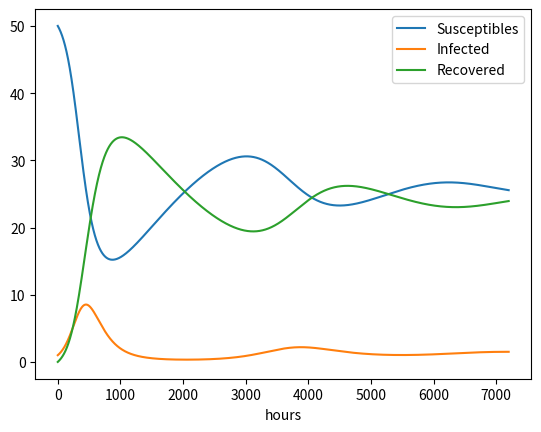

This chart was generated by the following Python code:
#!/usr/bin/env python
"""As the basic SIR1.py, but including loss of immunity.
"""

from numpy import zeros, linspace
import matplotlib.pyplot as plt

# Time unit: 1 h
beta = 10./(40*8*24)
# Reduce beta compared to SIR1.py
beta /= 4            
print('beta:', beta)
gamma = 3./(15*24)
# 6 min
dt = 0.1             
# Simulate for D days
D = 300              
# Corresponding no of hours
N_t = int(D*24/dt)   
# Average loss of immunity: 50 days
nu = 1./(24*90)      

t = linspace(0, N_t*dt, N_t+1)
S = zeros(N_t+1)
I = zeros(N_t+1)
R = zeros(N_t+1)

# Initial condition
S[0] = 50
I[0] = 1
R[0] = 0

# Step equations forward in time
for n in range(N_t):
    S[n+1] = S[n] - dt*beta*S[n]*I[n] + dt*nu*R[n]
    I[n+1] = I[n] + dt*beta*S[n]*I[n] - dt*gamma*I[n]
    R[n+1] = R[n] + dt*gamma*I[n] - dt*nu*R[n]

plt.plot(t, S, label="Susceptibles")
plt.plot(t, I, label="Infected")
plt.plot(t, R, label="Recovered")
plt.legend()
plt.xlabel('hours')
#plt.show()
plt.savefig('SIR2.pdf')
plt.savefig('SIR2.png')
